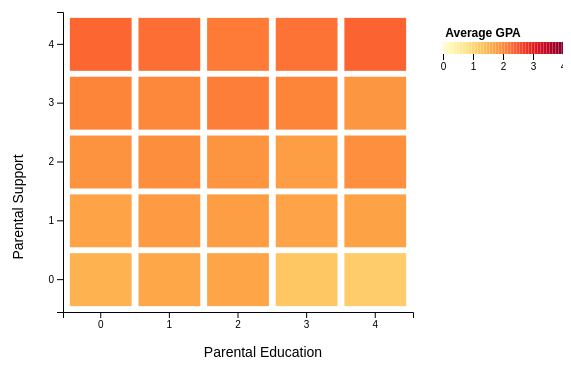
D3 v7 page, settled after 360 driven frames (6 s of simulated time); the page loaded 1 data file(s).


// ── d3_heatmap.js
const svg2 = d3.select("#heatmap")
  .append("svg")
  .attr("width", 600)
  .attr("height", 450);

const g2 = svg2.append("g").attr("transform", "translate(100,30)");

d3.json("student_d3_final_data.json").then(data => {
  const xVals = Array.from(new Set(data.map(d => d.ParentalEducation))).sort();
  const yVals = Array.from(new Set(data.map(d => d.ParentalSupport))).sort().reverse(); // reversed here

  const x = d3.scaleBand().domain(xVals).range([0, 350]).padding(0.1);
  const y = d3.scaleBand().domain(yVals).range([0, 300]).padding(0.1);
  const color = d3.scaleSequential(d3.interpolateYlOrRd).domain([0, 4]);

  const matrix = {};
  xVals.forEach(xVal => {
    yVals.forEach(yVal => {
      const group = data.filter(d => d.ParentalEducation === xVal && d.ParentalSupport === yVal);
      matrix[`${xVal}-${yVal}`] = d3.mean(group, d => d.GPA) || 0;
    });
  });

  g2.append("g").call(d3.axisLeft(y));
  g2.append("g").attr("transform", `translate(0,300)`).call(d3.axisBottom(x));

  xVals.forEach(xVal => {
    yVals.forEach(yVal => {
      g2.append("rect")
        .attr("x", x(xVal))
        .attr("y", y(yVal))
        .attr("width", x.bandwidth())
        .attr("height", y.bandwidth())
        .attr("fill", color(matrix[`${xVal}-${yVal}`]))
        .append("title")
        .text(`GPA: ${matrix[`${xVal}-${yVal}`].toFixed(2)}`);
    });
  });

  // Axis labels
  svg2.append("text")
    .attr("x", 300)
    .attr("y", 375)
    .attr("text-anchor", "middle")
    .attr("class", "axis-label")
    .text("Parental Education");

  svg2.append("text")
    .attr("text-anchor", "middle")
    .attr("transform", "translate(60,225)rotate(-90)")
    .attr("class", "axis-label")
    .text("Parental Support");

  // Color Legend
  const legendWidth = 120;
  const legendHeight = 12;
  const legendX = d3.scaleLinear().domain([0, 4]).range([0, legendWidth]);

  const legend = svg2.append("g")
    .attr("transform", "translate(480,60)");

  const legendData = d3.range(0, 4.05, 0.05);

  legend.selectAll("rect")
    .data(legendData)
    .enter().append("rect")
    .attr("x", d => legendX(d))
    .attr("y", 0)
    .attr("width", legendWidth / legendData.length)
    .attr("height", legendHeight)
    .attr("fill", d => color(d));

  legend.append("g")
    .attr("transform", `translate(0, ${legendHeight})`)
    .call(d3.axisBottom(legendX).ticks(5))
    .select(".domain").remove();

  svg2.append("text")
    .attr("x", 520)
    .attr("y", 55)
    .attr("text-anchor", "middle")
    .style("font-size", "12px")
    .style("font-weight", "bold") 
    .text("Average GPA");
});

### data: student_d3_final_data.json
[
 {
  "GPA": 2.929,
  "StudyTimeWeekly": 19.83,
  "Tutoring": 1,
  "ParentalEducation": 2,
  "ParentalSupport": 2,
  "Num_Activities": 1
 },
 {
  "GPA": 3.043,
  "StudyTimeWeekly": 15.41,
  "Tutoring": 0,
  "ParentalEducation": 1,
  "ParentalSupport": 1,
  "Num_Activities": 0
 },
 {
  "GPA": 0.1126,
  "StudyTimeWeekly": 4.211,
  "Tutoring": 0,
  "ParentalEducation": 3,
  "ParentalSupport": 2,
  "Num_Activities": 0
 },
 {
  "GPA": 2.054,
  "StudyTimeWeekly": 10.03,
  "Tutoring": 0,
  "ParentalEducation": 3,
  "ParentalSupport": 3,
  "Num_Activities": 1
 },
 {
  "GPA": 1.288,
  "StudyTimeWeekly": 4.672,
  "Tutoring": 1,
  "ParentalEducation": 2,
  "ParentalSupport": 3,
  "Num_Activities": 0
 },
 {
  "GPA": 3.084,
  "StudyTimeWeekly": 8.191,
  "Tutoring": 0,
  "ParentalEducation": 1,
  "ParentalSupport": 1,
  "Num_Activities": 1
 },
 {
  "GPA": 2.748,
  "StudyTimeWeekly": 15.6,
  "Tutoring": 0,
  "ParentalEducation": 1,
  "ParentalSupport": 3,
  "Num_Activities": 1
 },
 {
  "GPA": 1.36,
  "StudyTimeWeekly": 15.42,
  "Tutoring": 1,
  "ParentalEducation": 4,
  "ParentalSupport": 1,
  "Num_Activities": 1
 },
 "... 2,384 more items"
]